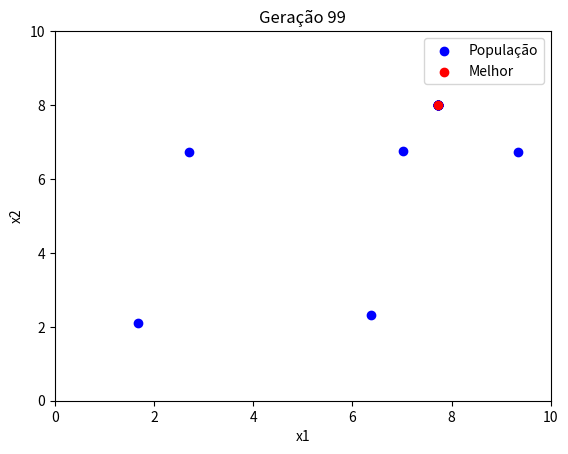

Generate this figure with matplotlib:
"""
1. Inicialização: criar uma população inicial de anticorpos (P).
2. Avaliação de aptidão: determinar a aptidão de cada elemento de P.
3. Seleção e expansão clonal: selecionar os n1 elementos de maior aptidão de P e gerar clones
desses anticorpos proporcionalmente à sua aptidão: quanto maior a aptidão, maior o número de
cópias, e vice-versa.
4. Maturação por afinidade: mutar todas essas cópias com uma taxa que é inversamente
proporcional à sua aptidão: quanto maior a aptidão, menor a taxa de mutação, e vice-versa.
Adicionar esses indivíduos mutados à população P.
5. Metadinâmica: substituir um número n2 de indivíduos de baixa aptidão por novos indivíduos
(gerados aleatoriamente).
6. Ciclo: repetir os Passos 2 a 5 até que um certo critério de parada seja atingido.
"""

import random
import math
import matplotlib.pyplot as plt

class Individuo:
    def __init__(self, x1=None, x2=None):
        self.x1 = x1 if x1 is not None else random.uniform(0, 10)
        self.x2 = x2 if x2 is not None else random.uniform(0, 10)
        self.valor_fitness = self.fitness()

    def fitness(self):
        return math.sqrt(self.x1) * math.sin(self.x1) * math.sqrt(self.x2) * math.sin(self.x2)

    def mutar(self, mutationRate):
        x1 = self.x1
        x2 = self.x2
        if random.random() < mutationRate:
            x1 = random.uniform(0, 10)
        if random.random() < mutationRate:
            x2 = random.uniform(0, 10)
        self.valor_fitness = self.fitness()
        return Individuo(x1, x2)

    def clone(self):
        self.valor_fitness = self.fitness()
        return Individuo(self.x1, self.x2)

def inicialização(sizePopulation):
    return [Individuo() for _ in range(sizePopulation)]

def avaliarAptidao(population):
    for individuo in population:
        individuo.valor_fitness = individuo.fitness()
    return population

def selecao(population, sizeSelecao):
    """bests_ones = []
    melhores = sorted(population, key=lambda ind: ind.valor_fitness, reverse=True)
    bests_ones.append(melhores[0])
    for i in range(len(melhores)):
        if(i>0):
            if (melhores[i].valor_fitness != melhores[i-1].valor_fitness):
                bests_ones.append(melhores[i])
    if(len(bests_ones) < sizeSelecao):
        for i in range((sizeSelecao - len(bests_ones))):
            bests_ones.append(melhores[i])
    
    bests_ones = sorted(bests_ones, key=lambda ind: ind.valor_fitness, reverse=True)
    #for i in bests_ones:
    #    print(f"bests_one = {i.valor_fitness}")
    return bests_ones[:sizeSelecao]"""

    melhores = sorted(population, key=lambda ind: ind.valor_fitness, reverse=True)
    return melhores[:sizeSelecao]


#Realiza a clonagem (diretamente proporcional a afinidade)
#clonagem: quantidade total de indivíduos que serão clonados.
#melhores: melhores indivíduos
def clonagem(melhores, clonagem):
    #Gera clones proporcionalmente ao fitness de cada indivíduo
    clones = []
    
    # Calcula fitness total para normalização
    soma_fitness = 0
    for i in melhores:
        soma_fitness += i.valor_fitness
    
    clonagens = [round((c/soma_fitness)*clonagem) for c in [i.valor_fitness for i in melhores]]
    cont = 0

    #NOTA: Devido a arredondamentos, a quantidade total de clones pode ser diferente
    #do total que queremos, nesse caso, adicionarei a diferença ao de melhor fitness
    totalClones = 0
    for i in clonagens:
        totalClones += i
    
    if(clonagem<totalClones):
        clonagens[0] -= totalClones - clonagem
    elif (clonagem>totalClones):
        clonagens[0] += clonagem - totalClones
    
    #print("Quantidade de clones para indivíduo", clonagens)
        
    while cont < len(clonagens):
        #realiza a clonagem
        for i in range(clonagens[cont]):
            clones.append(melhores[cont].clone())
        cont += 1
    return clones
    

#clones: contém os clones dos melhores anticorpos
#fator: fator de clonagem
def hipermutacao(clones,fator):
    #retorna um vetor de hipermutados.
    hipermutados = []

    for i in clones: #para cada anticorpo
        #Calcula a taxa de mutação
        #Quanto maior a afinidade, menor a taxa de mutação
        max_fitness = max(clone.valor_fitness for clone in clones)
        taxaHip = (1 - (i.valor_fitness / max_fitness)) * fator
        #taxaHip = max(((1 - (i.valor_fitness / max_fitness)) * fator) , 0.1)
        #Muta os indivíduos
        rand = random.random() 

        hipermutado = i.mutar(taxaHip)
            
        hipermutados.append(hipermutado)

    return hipermutados 

def main():
    sizePopulation = 30
    sizeSelecao = 5
    sizeNovosIndividuos = 5
    generations = 100
    numClones = 25
    beta = 0.5 #fator clonal
    #inicial, não precisa chamar os fitness.
    population = inicialização(sizePopulation)
    """for i in population:
            print(i.x1, i.x2, i.valor_fitness)"""
    #par printar:
    primeiros = []
    plt.ion()  # Modo interativo

    for i in range(generations):
        #print(f"Geração {i}")
        melhor_individuo = None
        melhor_fitness = -100
        """print("Melhores Escolhidos")
        for i in melhores:
                    print(i.x1, i.x2, i.valor_fitness)"""
        population = avaliarAptidao(population)
        melhores = selecao(population, sizeSelecao)
        """print("Melhores Escolhidos:")
        for j in melhores:
            print(j.x1, j.x2, j.valor_fitness)"""
        clones = clonagem(melhores, sizePopulation - sizeNovosIndividuos)

        """print("clones:")
        for i in clones:
            print(i.x1, i.x2, i.valor_fitness)"""
        hipermutados = hipermutacao(clones, beta)
        """print("Hipermutados:")
        for i in hipermutados:
            print(i.x1, i.x2, i.valor_fitness)"""
        novosIndividuos = inicialização(sizeNovosIndividuos)
        """print("Novos indivíduos:")
        for i in novosIndividuos:
            print(i.x1, i.x2, i.valor_fitness)"""
        #hipermutados.extend(novosIndividuos)
        nova_populacao = hipermutados + novosIndividuos
            
        population = nova_populacao

        population = avaliarAptidao(population)

        melhor_atual = max(population, key=lambda ind: ind.valor_fitness)
        if melhor_atual.valor_fitness > melhor_fitness:
            melhor_fitness = melhor_atual.valor_fitness
            melhor_individuo = melhor_atual

        primeiros.append(melhor_individuo)

        plt.clf()
        plt.xlim(0, 10)
        plt.ylim(0, 10)
        x_vals = [ind.x1 for ind in population]
        y_vals = [ind.x2 for ind in population]
        plt.scatter(x_vals, y_vals, color='blue', label='População')
        plt.scatter(melhor_atual.x1, melhor_atual.x2, color='red', label='Melhor')
        plt.title(f"Geração {i}")
        plt.xlabel("x1")
        plt.ylabel("x2")
        plt.legend()
        plt.pause(0.1)

        print(f"Geração {i}: Melhor indivíoduo: x1 = {melhor_individuo.x1} x2 = {melhor_individuo.x2} fitness = {melhor_fitness:.4f}")
        
    print("\nMelhor indivíduo encontrado:")
    print(f"x1 = {melhor_individuo.x1:.4f}, x2 = {melhor_individuo.x2:.4f}, fitness = {melhor_fitness:.4f}")
    
    plt.ioff()
    #plt.plot([i.valor_fitness for i in primeiros])
    #plt.title('Afinidade (x/121)')
    plt.show()

if __name__ == "__main__":
    main()